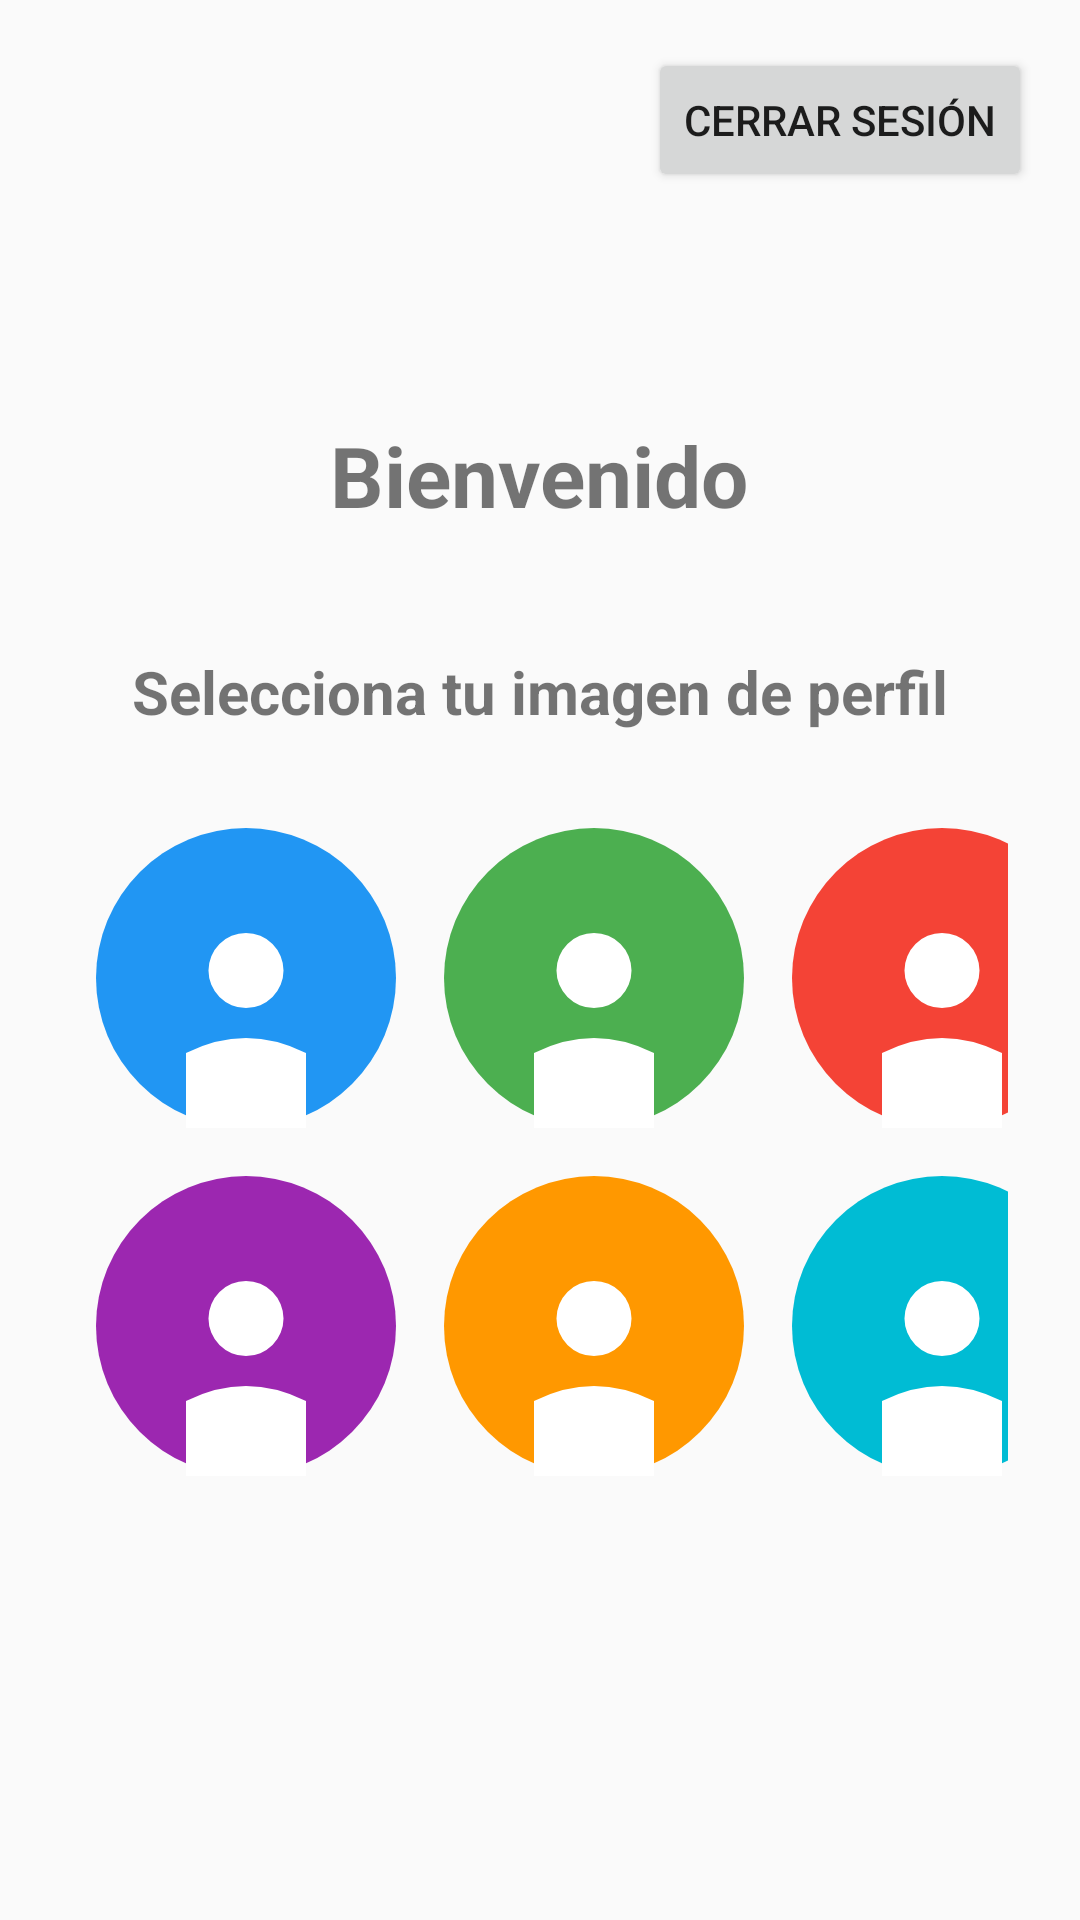

Write the Android layout XML for this screen, with the resource values it uses.
<!-- AndroidManifest.xml: application theme Theme.MyApplicasion -->
<!-- res/layout/activity_principal.xml -->
<?xml version="1.0" encoding="utf-8"?>
<RelativeLayout xmlns:android="http://schemas.android.com/apk/res/android"
    xmlns:app="http://schemas.android.com/apk/res-auto"
    xmlns:tools="http://schemas.android.com/tools"
    android:layout_width="match_parent"
    android:layout_height="match_parent"
    tools:context=".PrincipalActivity">

    
    <Button
        android:id="@+id/btnCerrarSesion"
        android:layout_width="wrap_content"
        android:layout_height="wrap_content"
        android:layout_alignParentTop="true"
        android:layout_alignParentEnd="true"
        android:layout_margin="16dp"
        android:text="Cerrar Sesión"
        android:textSize="14sp" />

    
    <LinearLayout
        android:layout_width="match_parent"
        android:layout_height="match_parent"
        android:orientation="vertical"
        android:gravity="center"
        android:padding="24dp">

        <TextView
            android:id="@+id/tvBienvenida"
            android:layout_width="wrap_content"
            android:layout_height="wrap_content"
            android:text="Bienvenido"
            android:textSize="28sp"
            android:textStyle="bold"
            android:layout_marginBottom="40dp" />

        
        <LinearLayout
            android:id="@+id/layoutImagenUsuario"
            android:layout_width="wrap_content"
            android:layout_height="wrap_content"
            android:orientation="vertical"
            android:gravity="center"
            android:visibility="gone">

            <ImageView
                android:id="@+id/ivImagenUsuario"
                android:layout_width="250dp"
                android:layout_height="250dp"
                android:scaleType="centerCrop"
                android:contentDescription="Imagen del usuario" />

            <TextView
                android:id="@+id/tvNombreImagen"
                android:layout_width="wrap_content"
                android:layout_height="wrap_content"
                android:layout_marginTop="16dp"
                android:textSize="18sp" />
        </LinearLayout>

        
        <LinearLayout
            android:id="@+id/layoutSeleccionarImagen"
            android:layout_width="match_parent"
            android:layout_height="wrap_content"
            android:orientation="vertical"
            android:gravity="center"
            android:visibility="visible">

            <TextView
                android:layout_width="wrap_content"
                android:layout_height="wrap_content"
                android:text="Selecciona tu imagen de perfil"
                android:textSize="20sp"
                android:textStyle="bold"
                android:layout_marginBottom="24dp"
                android:textAlignment="center" />

            <GridLayout
                android:layout_width="wrap_content"
                android:layout_height="wrap_content"
                android:columnCount="3"
                android:rowCount="3">

                <ImageView
                    android:id="@+id/ivOpcion1"
                    android:layout_width="100dp"
                    android:layout_height="100dp"
                    android:layout_margin="8dp"
                    android:src="@drawable/avatar_1"
                    android:scaleType="centerCrop"
                    android:background="?attr/selectableItemBackground"
                    android:contentDescription="Avatar azul" />

                <ImageView
                    android:id="@+id/ivOpcion2"
                    android:layout_width="100dp"
                    android:layout_height="100dp"
                    android:layout_margin="8dp"
                    android:src="@drawable/avatar_2"
                    android:scaleType="centerCrop"
                    android:background="?attr/selectableItemBackground"
                    android:contentDescription="Avatar verde" />

                <ImageView
                    android:id="@+id/ivOpcion3"
                    android:layout_width="100dp"
                    android:layout_height="100dp"
                    android:layout_margin="8dp"
                    android:src="@drawable/avatar_3"
                    android:scaleType="centerCrop"
                    android:background="?attr/selectableItemBackground"
                    android:contentDescription="Avatar rojo" />

                <ImageView
                    android:id="@+id/ivOpcion4"
                    android:layout_width="100dp"
                    android:layout_height="100dp"
                    android:layout_margin="8dp"
                    android:src="@drawable/avatar_4"
                    android:scaleType="centerCrop"
                    android:background="?attr/selectableItemBackground"
                    android:contentDescription="Avatar morado" />

                <ImageView
                    android:id="@+id/ivOpcion5"
                    android:layout_width="100dp"
                    android:layout_height="100dp"
                    android:layout_margin="8dp"
                    android:src="@drawable/avatar_5"
                    android:scaleType="centerCrop"
                    android:background="?attr/selectableItemBackground"
                    android:contentDescription="Avatar naranja" />

                <ImageView
                    android:id="@+id/ivOpcion6"
                    android:layout_width="100dp"
                    android:layout_height="100dp"
                    android:layout_margin="8dp"
                    android:src="@drawable/avatar_6"
                    android:scaleType="centerCrop"
                    android:background="?attr/selectableItemBackground"
                    android:contentDescription="Avatar cian" />

            </GridLayout>

        </LinearLayout>

    </LinearLayout>

</RelativeLayout>
<!-- resources referenced by this layout -->
<resources>
  <!-- drawable avatar_2 (drawable) -->
  <?xml version="1.0" encoding="utf-8"?>
  <vector xmlns:android="http://schemas.android.com/apk/res/android"
      android:width="200dp"
      android:height="200dp"
      android:viewportWidth="200"
      android:viewportHeight="200">
  
      
      <path
          android:fillColor="#4CAF50"
          android:pathData="M100,0 A100,100 0 1,1 100,200 A100,100 0 1,1 100,0 Z"/>
  
      
      <path
          android:fillColor="#FFFFFF"
          android:pathData="M100,70 A25,25 0 1,1 100,120 A25,25 0 1,1 100,70 Z"/>
      <path
          android:fillColor="#FFFFFF"
          android:pathData="M60,150 Q100,130 140,150 L140,200 L60,200 Z"/>
  </vector>
  <!-- drawable avatar_3 (drawable) -->
  <?xml version="1.0" encoding="utf-8"?>
  <vector xmlns:android="http://schemas.android.com/apk/res/android"
      android:width="200dp"
      android:height="200dp"
      android:viewportWidth="200"
      android:viewportHeight="200">
  
      
      <path
          android:fillColor="#F44336"
          android:pathData="M100,0 A100,100 0 1,1 100,200 A100,100 0 1,1 100,0 Z"/>
  
      
      <path
          android:fillColor="#FFFFFF"
          android:pathData="M100,70 A25,25 0 1,1 100,120 A25,25 0 1,1 100,70 Z"/>
      <path
          android:fillColor="#FFFFFF"
          android:pathData="M60,150 Q100,130 140,150 L140,200 L60,200 Z"/>
  </vector>
  <!-- drawable avatar_4 (drawable) -->
  <?xml version="1.0" encoding="utf-8"?>
  <vector xmlns:android="http://schemas.android.com/apk/res/android"
      android:width="200dp"
      android:height="200dp"
      android:viewportWidth="200"
      android:viewportHeight="200">
  
      
      <path
          android:fillColor="#9C27B0"
          android:pathData="M100,0 A100,100 0 1,1 100,200 A100,100 0 1,1 100,0 Z"/>
  
      
      <path
          android:fillColor="#FFFFFF"
          android:pathData="M100,70 A25,25 0 1,1 100,120 A25,25 0 1,1 100,70 Z"/>
      <path
          android:fillColor="#FFFFFF"
          android:pathData="M60,150 Q100,130 140,150 L140,200 L60,200 Z"/>
  </vector>
  <!-- drawable avatar_5 (drawable) -->
  <?xml version="1.0" encoding="utf-8"?>
  <vector xmlns:android="http://schemas.android.com/apk/res/android"
      android:width="200dp"
      android:height="200dp"
      android:viewportWidth="200"
      android:viewportHeight="200">
  
      
      <path
          android:fillColor="#FF9800"
          android:pathData="M100,0 A100,100 0 1,1 100,200 A100,100 0 1,1 100,0 Z"/>
  
      
      <path
          android:fillColor="#FFFFFF"
          android:pathData="M100,70 A25,25 0 1,1 100,120 A25,25 0 1,1 100,70 Z"/>
      <path
          android:fillColor="#FFFFFF"
          android:pathData="M60,150 Q100,130 140,150 L140,200 L60,200 Z"/>
  </vector>
  <!-- drawable avatar_6 (drawable) -->
  <?xml version="1.0" encoding="utf-8"?>
  <vector xmlns:android="http://schemas.android.com/apk/res/android"
      android:width="200dp"
      android:height="200dp"
      android:viewportWidth="200"
      android:viewportHeight="200">
  
      
      <path
          android:fillColor="#00BCD4"
          android:pathData="M100,0 A100,100 0 1,1 100,200 A100,100 0 1,1 100,0 Z"/>
  
      
      <path
          android:fillColor="#FFFFFF"
          android:pathData="M100,70 A25,25 0 1,1 100,120 A25,25 0 1,1 100,70 Z"/>
      <path
          android:fillColor="#FFFFFF"
          android:pathData="M60,150 Q100,130 140,150 L140,200 L60,200 Z"/>
  </vector>
  <style name="Theme.MyApplicasion" parent="Theme.AppCompat.Light.NoActionBar" />
</resources>
